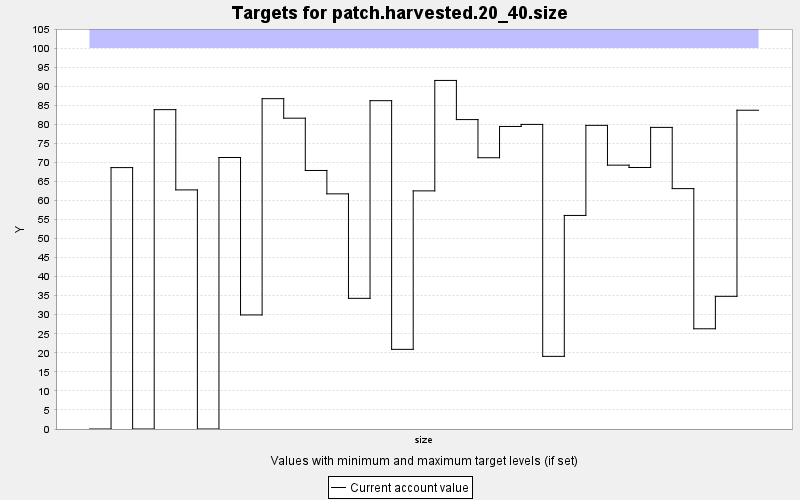

Values plotted in this chart, from the file beside it:
TARGET, PERIOD, YEAR, PERIODWIDTH, MINIMUM, MAXIMUM, MINWEIGHT, MAXWEIGHT, CURRENT, SUMMARY
patch.harvested.20_40.size, 0, 0, 10.0, 0.0, 100.0, 1.0, 1.0, 0.0, 0.0
patch.harvested.20_40.size, 1, 10, 10.0, 0.0, 100.0, 1.0, 1.0, 68.62, 0.0
patch.harvested.20_40.size, 2, 20, 10.0, 0.0, 100.0, 1.0, 1.0, 0.0, 0.0
patch.harvested.20_40.size, 3, 30, 10.0, 0.0, 100.0, 1.0, 1.0, 83.83, 0.0
patch.harvested.20_40.size, 4, 40, 10.0, 0.0, 100.0, 1.0, 1.0, 62.76, 0.0
patch.harvested.20_40.size, 5, 50, 10.0, 0.0, 100.0, 1.0, 1.0, 0.0, 0.0
patch.harvested.20_40.size, 6, 60, 10.0, 0.0, 100.0, 1.0, 1.0, 71.27, 0.0
patch.harvested.20_40.size, 7, 70, 10.0, 0.0, 100.0, 1.0, 1.0, 29.94, 0.0
patch.harvested.20_40.size, 8, 80, 10.0, 0.0, 100.0, 1.0, 1.0, 86.71, 0.0
patch.harvested.20_40.size, 9, 90, 10.0, 0.0, 100.0, 1.0, 1.0, 81.59, 0.0
patch.harvested.20_40.size, 10, 100, 10.0, 0.0, 100.0, 1.0, 1.0, 67.87, 0.0
patch.harvested.20_40.size, 11, 110, 10.0, 0.0, 100.0, 1.0, 1.0, 61.73, 0.0
patch.harvested.20_40.size, 12, 120, 10.0, 0.0, 100.0, 1.0, 1.0, 34.3, 0.0
patch.harvested.20_40.size, 13, 130, 10.0, 0.0, 100.0, 1.0, 1.0, 86.19, 0.0
patch.harvested.20_40.size, 14, 140, 10.0, 0.0, 100.0, 1.0, 1.0, 20.91, 0.0
patch.harvested.20_40.size, 15, 150, 10.0, 0.0, 100.0, 1.0, 1.0, 62.51, 0.0
patch.harvested.20_40.size, 16, 160, 10.0, 0.0, 100.0, 1.0, 1.0, 91.5, 0.0
patch.harvested.20_40.size, 17, 170, 10.0, 0.0, 100.0, 1.0, 1.0, 81.22, 0.0
patch.harvested.20_40.size, 18, 180, 10.0, 0.0, 100.0, 1.0, 1.0, 71.21, 0.0
patch.harvested.20_40.size, 19, 190, 10.0, 0.0, 100.0, 1.0, 1.0, 79.42, 0.0
patch.harvested.20_40.size, 20, 200, 10.0, 0.0, 100.0, 1.0, 1.0, 79.96, 0.0
patch.harvested.20_40.size, 21, 210, 10.0, 0.0, 100.0, 1.0, 1.0, 19.07, 0.0
patch.harvested.20_40.size, 22, 220, 10.0, 0.0, 100.0, 1.0, 1.0, 56.06, 0.0
patch.harvested.20_40.size, 23, 230, 10.0, 0.0, 100.0, 1.0, 1.0, 79.71, 0.0
patch.harvested.20_40.size, 24, 240, 10.0, 0.0, 100.0, 1.0, 1.0, 69.26, 0.0
patch.harvested.20_40.size, 25, 250, 10.0, 0.0, 100.0, 1.0, 1.0, 68.65, 0.0
patch.harvested.20_40.size, 26, 260, 10.0, 0.0, 100.0, 1.0, 1.0, 79.17, 0.0
patch.harvested.20_40.size, 27, 270, 10.0, 0.0, 100.0, 1.0, 1.0, 63.1, 0.0
patch.harvested.20_40.size, 28, 280, 10.0, 0.0, 100.0, 1.0, 1.0, 26.31, 0.0
patch.harvested.20_40.size, 29, 290, 10.0, 0.0, 100.0, 1.0, 1.0, 34.83, 0.0
patch.harvested.20_40.size, 30, 300, 10.0, 0.0, 100.0, 1.0, 1.0, 83.68, 0.0
